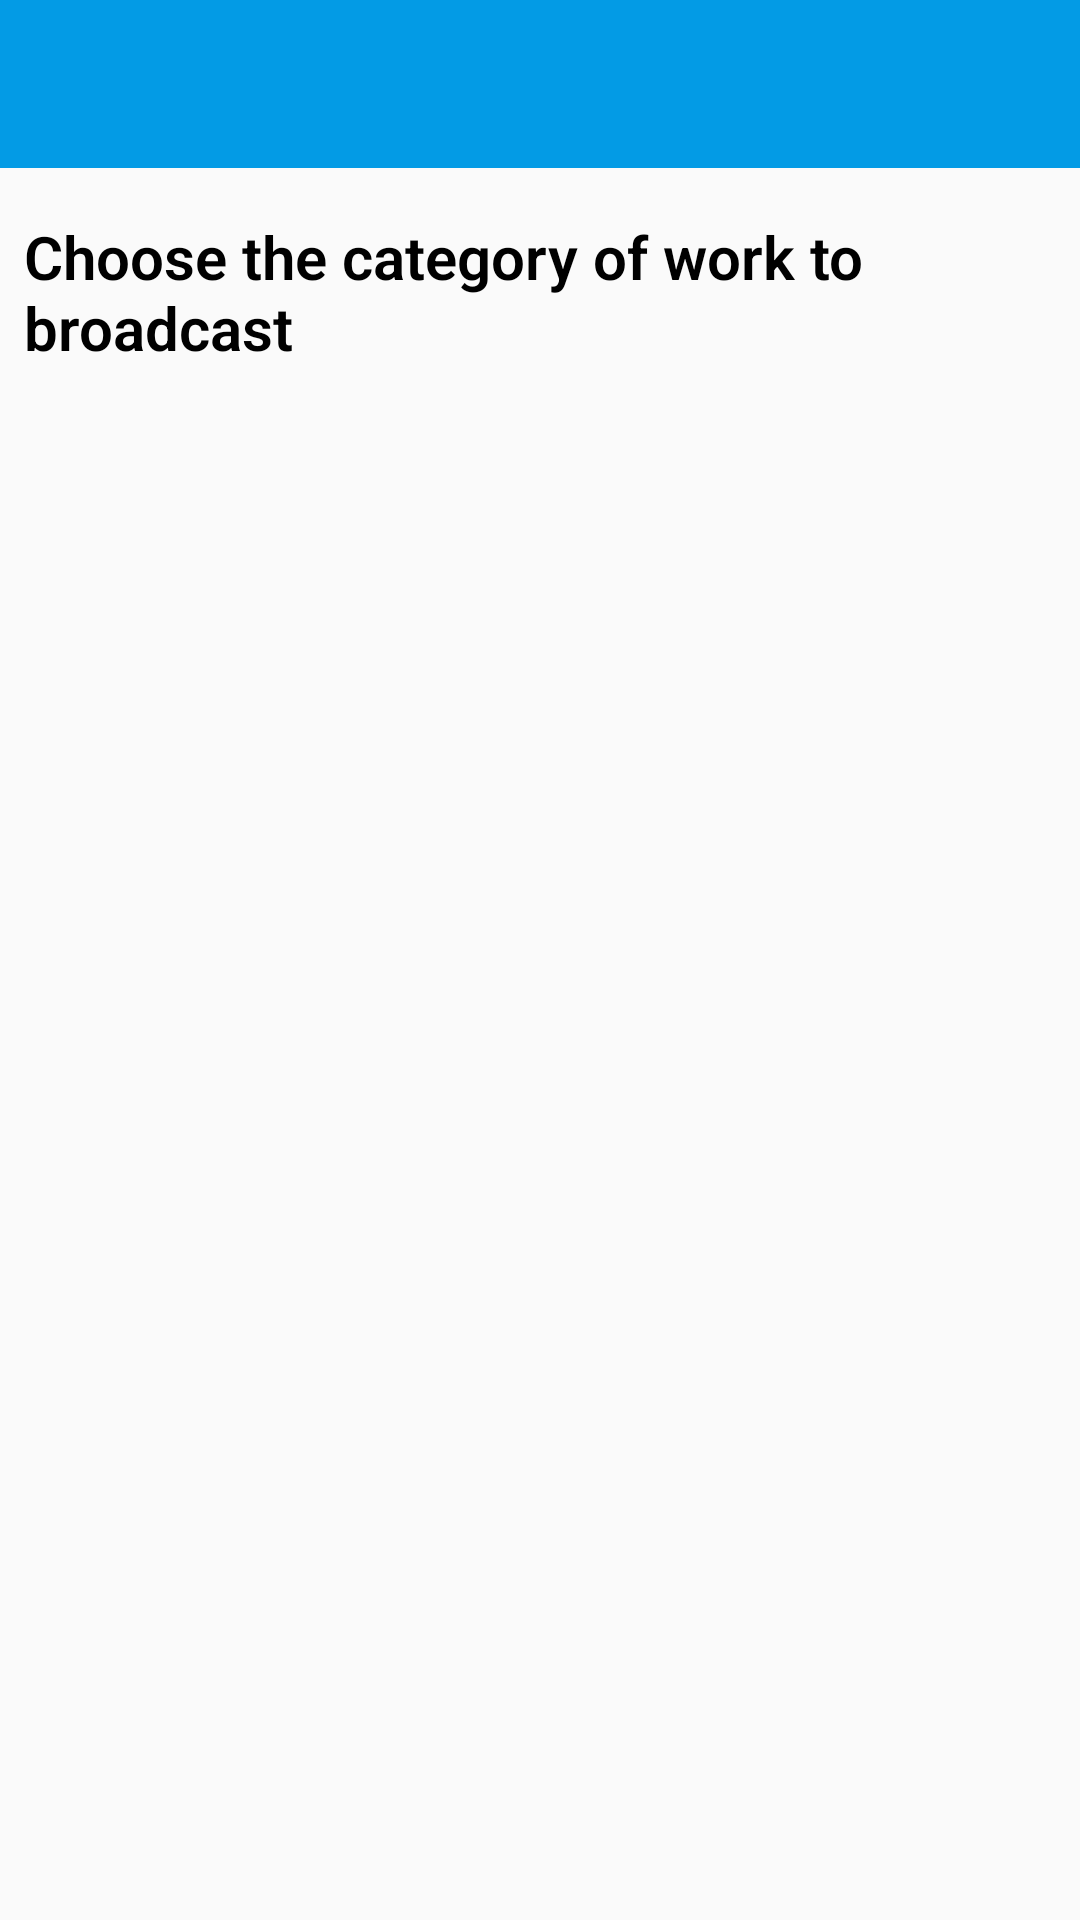

Write the Android layout XML for this screen, with the resource values it uses.
<!-- AndroidManifest.xml: application theme AppTheme -->
<!-- res/layout/app_bar_main.xml -->
<?xml version="1.0" encoding="utf-8"?>
<LinearLayout xmlns:android="http://schemas.android.com/apk/res/android"
    android:layout_width="match_parent"
    android:layout_height="match_parent"
    xmlns:app="http://schemas.android.com/apk/res-auto"
    android:fitsSystemWindows="true"
    app:layout_scrollFlags="scroll|enterAlways"
    android:orientation="vertical">

    <com.google.android.material.appbar.AppBarLayout
        android:layout_width="match_parent"
        android:layout_height="wrap_content"
        android:theme="@style/AppTheme.AppBarOverlay">
        
        <androidx.appcompat.widget.Toolbar
            android:id="@+id/toolbar"
            android:layout_width="match_parent"
            android:layout_height="?attr/actionBarSize"
            android:background="?attr/colorPrimary"
            app:layout_collapseMode="pin"
            app:layout_scrollFlags="enterAlways|scroll"/>


    </com.google.android.material.appbar.AppBarLayout>

    <include layout="@layout/content_main"/>

</LinearLayout>
<!-- res/layout/content_main.xml (included above) -->
<?xml version="1.0" encoding="utf-8"?>
<RelativeLayout xmlns:android="http://schemas.android.com/apk/res/android"
    xmlns:app="http://schemas.android.com/apk/res-auto"
    xmlns:tools="http://schemas.android.com/tools"
    android:layout_width="match_parent"
    android:layout_height="match_parent"
    tools:context=".MainActivity">

    <TextView
        android:id="@+id/choose_category_hint"
        android:layout_width="match_parent"
        android:layout_height="wrap_content"
        android:text="Choose the category of work to broadcast"
        android:padding="8dp"
        android:textSize="20sp"
        android:textStyle="bold"
        android:layout_marginTop="8dp"
        android:textColor="@android:color/black"
        android:fontFamily="sans-serif-light"
        android:ellipsize="marquee"/>

    <androidx.recyclerview.widget.RecyclerView
        android:id="@+id/categories_recycler_view"
        android:layout_below="@id/choose_category_hint"
        android:layout_width="match_parent"
        android:layout_height="match_parent"
        app:layoutManager="androidx.recyclerview.widget.GridLayoutManager" />

</RelativeLayout>
<!-- resources referenced by this layout -->
<resources>
  <style name="AppTheme.AppBarOverlay" parent="ThemeOverlay.MaterialComponents.Dark.ActionBar" />
  <style name="AppTheme" parent="Theme.AppCompat.Light.DarkActionBar">
          
          <item name="colorPrimary">@color/colorPrimary</item>
          <item name="colorPrimaryDark">@color/colorPrimaryDark</item>
          <item name="colorAccent">@color/colorAccent</item>
          <item name="colorButtonNormal">@color/colorAccent</item>
      </style>
  <color name="colorPrimary">#039BE5</color>
  <color name="colorPrimaryDark">#0277BD</color>
  <color name="colorAccent">#FF8F00</color>
</resources>
